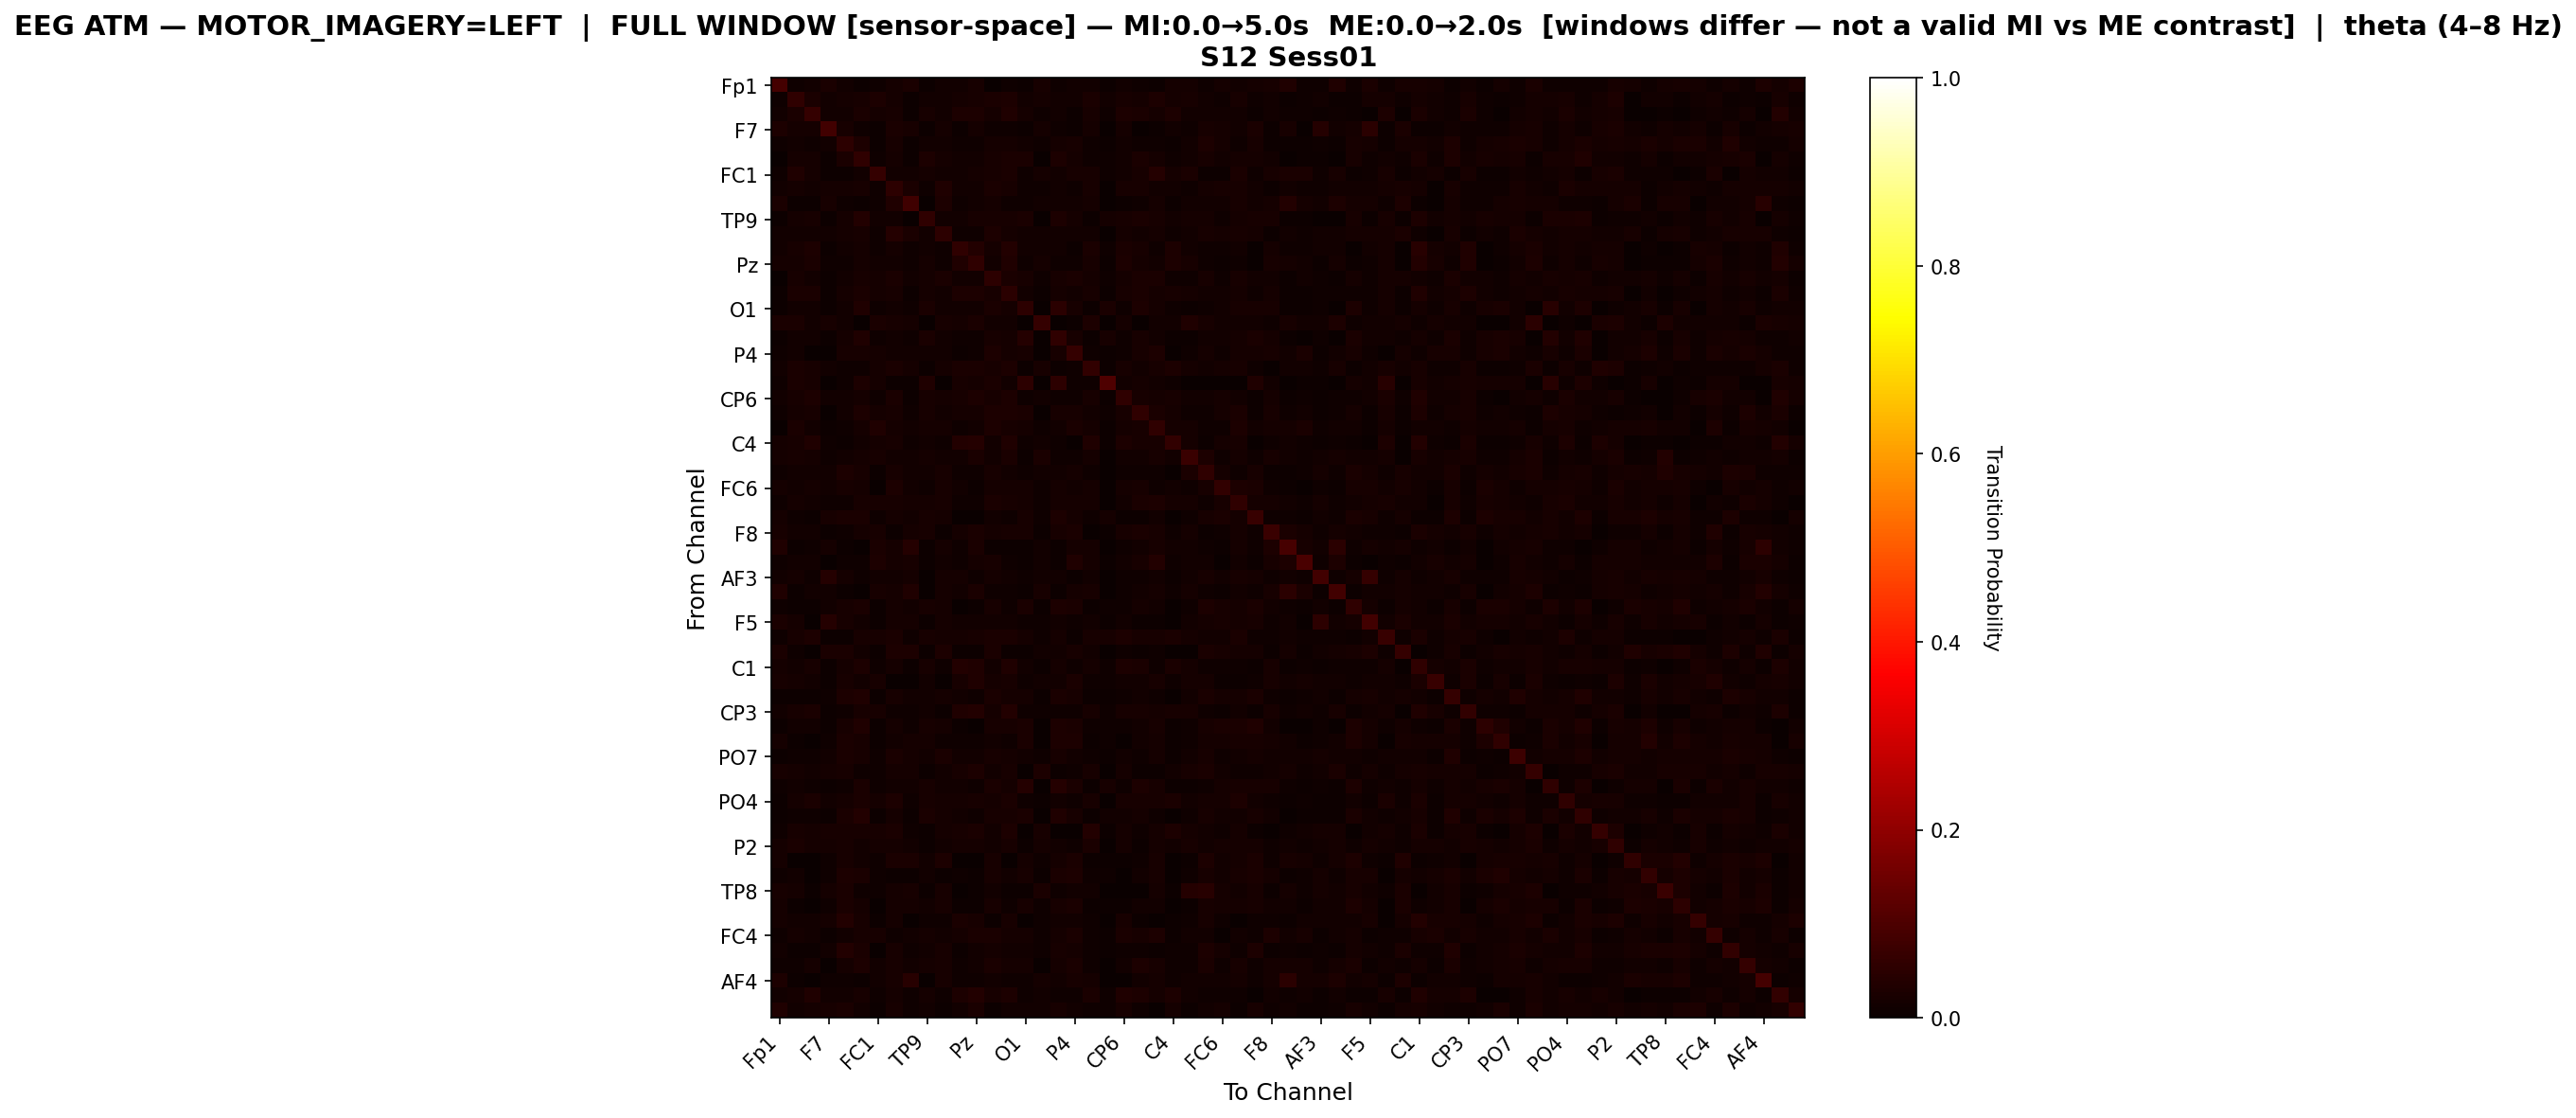

Values plotted in this chart, from the file beside it:
, Fp1, Fz, F3, F7, FT9, FC5, FC1, C3, T7, TP9, CP5, CP1, Pz, P3, P7, O1, Oz, O2, P4, P8, TP10, CP6, CP2
Fp1, 0.08621, 0.008307, 0.01281, 0.02572, 0.01361, 0.005115, 0.009621, 0.01741, 0.0252, 0.007274, 0.01323, 0.01535, 0.02323, 0.002769, 0.009996, 0.006805, 0.02009, 0.009105, 0.01239, 0.01483, 0.004271, 0.01455, 0.009902
Fz, 0.007956, 0.05842, 0.02369, 0.0131, 0.01591, 0.02128, 0.02825, 0.01931, 0.006973, 0.01529, 0.01471, 0.01913, 0.02029, 0.0244, 0.03111, 0.01403, 0.01815, 0.01417, 0.01296, 0.02512, 0.01229, 0.02043, 0.01761
F3, 0.01229, 0.02505, 0.06493, 0.01289, 0.01211, 0.02602, 0.01607, 0.01957, 0.005434, 0.01994, 0.01487, 0.0285, 0.02892, 0.01754, 0.0314, 0.01579, 0.01124, 0.01409, 0.00396, 0.02058, 0.01119, 0.02915, 0.02358
F7, 0.03047, 0.01613, 0.01574, 0.08546, 0.02146, 0.009731, 0.007785, 0.02697, 0.02335, 0.005171, 0.01807, 0.005338, 0.01585, 0.008063, 0.009175, 0.00506, 0.01885, 0.008285, 0.004337, 0.01896, 0.000278, 0.01946, 0.0006673
FT9, 0.01107, 0.0135, 0.01011, 0.0148, 0.05429, 0.03018, 0.004883, 0.02022, 0.006459, 0.01365, 0.01561, 0.01065, 0.01111, 0.01657, 0.01911, 0.01257, 0.007959, 0.01884, 0.01976, 0.009151, 0.004114, 0.01296, 0.01115
FC5, 0.003609, 0.01629, 0.01928, 0.006118, 0.02705, 0.05726, 0.01, 0.01832, 0.005396, 0.02757, 0.01619, 0.01382, 0.01402, 0.02217, 0.02478, 0.02578, 0.0004812, 0.02832, 0.01839, 0.008112, 0.01103, 0.01402, 0.02478
FC1, 0.01089, 0.03274, 0.01811, 0.007315, 0.006589, 0.01525, 0.06438, 0.01437, 0.01173, 0.01696, 0.01235, 0.01214, 0.01759, 0.02314, 0.02542, 0.009857, 0.01914, 0.01266, 0.0222, 0.02101, 0.01074, 0.01287, 0.02132
C3, 0.01317, 0.01567, 0.01549, 0.01757, 0.01906, 0.01964, 0.01018, 0.05368, 0.02568, 0.01073, 0.03477, 0.01506, 0.01342, 0.02357, 0.0228, 0.01018, 0.01142, 0.01182, 0.01153, 0.02047, 0.001455, 0.01978, 0.01957
T7, 0.02548, 0.007355, 0.005552, 0.01993, 0.007924, 0.007308, 0.01063, 0.03355, 0.07905, 0.003511, 0.03027, 0.008541, 0.014, 0.01637, 0.008541, 0.01115, 0.01443, 0.01291, 0.01381, 0.01647, 0.00242, 0.007735, 0.01125
TP9, 0.007226, 0.01609, 0.02022, 0.004458, 0.01652, 0.03758, 0.01534, 0.01365, 0.003472, 0.05593, 0.01309, 0.01347, 0.02032, 0.02168, 0.02243, 0.02726, 0.0007977, 0.02923, 0.01699, 0.006944, 0.01656, 0.02158, 0.02524
CP5, 0.01189, 0.01387, 0.0137, 0.01362, 0.01698, 0.01983, 0.01009, 0.0403, 0.02719, 0.01185, 0.05282, 0.008404, 0.009581, 0.02811, 0.01576, 0.01227, 0.01366, 0.01265, 0.01303, 0.01551, 0.0006303, 0.01765, 0.01437
CP1, 0.01469, 0.01993, 0.02809, 0.004424, 0.01263, 0.01852, 0.01067, 0.01893, 0.008346, 0.01309, 0.009076, 0.05778, 0.03826, 0.01742, 0.03712, 0.01231, 0.01195, 0.01186, 0.005381, 0.027, 0.01053, 0.02385, 0.02066
Pz, 0.01922, 0.01782, 0.02422, 0.01098, 0.01141, 0.01602, 0.01328, 0.0145, 0.01164, 0.01707, 0.008752, 0.0327, 0.05802, 0.01516, 0.03153, 0.01047, 0.01618, 0.01106, 0.008635, 0.02313, 0.006877, 0.02751, 0.01704
P3, 0.002126, 0.01982, 0.01391, 0.005189, 0.01557, 0.02317, 0.01614, 0.02349, 0.0125, 0.01686, 0.02414, 0.01373, 0.01423, 0.05441, 0.02404, 0.02068, 0.007892, 0.02058, 0.02609, 0.01589, 0.009585, 0.0164, 0.02422
P7, 0.007253, 0.02428, 0.02369, 0.005712, 0.01752, 0.0254, 0.01721, 0.02183, 0.006237, 0.01678, 0.01304, 0.02877, 0.02814, 0.0233, 0.04853, 0.01479, 0.007604, 0.01717, 0.01521, 0.02246, 0.005852, 0.0219, 0.02418
O1, 0.006508, 0.01415, 0.01519, 0.004068, 0.01537, 0.03412, 0.008587, 0.01279, 0.01067, 0.02639, 0.01333, 0.01202, 0.01207, 0.02594, 0.01907, 0.05419, 0.0, 0.04782, 0.02282, 0.005152, 0.02522, 0.009717, 0.02847
Oz, 0.02708, 0.02569, 0.01544, 0.0217, 0.0131, 0.0008225, 0.0236, 0.01999, 0.01949, 0.0008857, 0.0205, 0.01658, 0.02619, 0.01379, 0.01379, 0.0, 0.06472, 0.0, 0.003986, 0.02999, 0.0003163, 0.0174, 0.0
O2, 0.007627, 0.01227, 0.01203, 0.005897, 0.0195, 0.03298, 0.009435, 0.01282, 0.01077, 0.02457, 0.01203, 0.01002, 0.01105, 0.0226, 0.01926, 0.04144, 0.0, 0.0563, 0.02076, 0.004167, 0.023, 0.01018, 0.02107
P4, 0.01121, 0.01191, 0.003557, 0.003143, 0.02118, 0.02196, 0.01783, 0.0129, 0.01199, 0.01501, 0.0127, 0.004756, 0.009058, 0.02966, 0.01758, 0.02072, 0.002647, 0.02163, 0.06535, 0.008107, 0.004301, 0.008686, 0.02225
P8, 0.01416, 0.02605, 0.02047, 0.01543, 0.01085, 0.01103, 0.01861, 0.02582, 0.01566, 0.006671, 0.01688, 0.02691, 0.02723, 0.02001, 0.02932, 0.005219, 0.02142, 0.00481, 0.009076, 0.06108, 0.004266, 0.02333, 0.01493
TP10, 0.008167, 0.0257, 0.02221, 0.0006424, 0.01046, 0.03047, 0.01872, 0.004038, 0.004405, 0.03258, 0.001652, 0.02129, 0.01643, 0.02423, 0.0156, 0.05139, 0.0005506, 0.05414, 0.009452, 0.008626, 0.1042, 0.0145, 0.01826
CP6, 0.01318, 0.01987, 0.02758, 0.01528, 0.01462, 0.01777, 0.0109, 0.02364, 0.00696, 0.02009, 0.01808, 0.02294, 0.03082, 0.01961, 0.02753, 0.009367, 0.01204, 0.01121, 0.00928, 0.02246, 0.006741, 0.05726, 0.02329
CP2, 0.008657, 0.0164, 0.02083, 0.000497, 0.01189, 0.02982, 0.0169, 0.02195, 0.009858, 0.02253, 0.01392, 0.01868, 0.01798, 0.02771, 0.02858, 0.02626, 0.0, 0.02212, 0.0222, 0.01359, 0.008118, 0.02241, 0.05492
Cz, 0.003828, 0.02636, 0.01411, 0.005423, 0.008931, 0.0183, 0.03186, 0.01707, 0.01523, 0.0193, 0.01814, 0.00929, 0.01348, 0.02747, 0.02097, 0.01655, 0.009769, 0.01435, 0.02687, 0.0183, 0.005622, 0.01567, 0.02321
C4, 0.01932, 0.02069, 0.03277, 0.01169, 0.006202, 0.01553, 0.01734, 0.02245, 0.008014, 0.01559, 0.01169, 0.0359, 0.04287, 0.01427, 0.03474, 0.00955, 0.01312, 0.009056, 0.003074, 0.0348, 0.006587, 0.02854, 0.02316
T8, 0.01692, 0.02281, 0.01578, 0.008199, 0.0155, 0.01927, 0.02285, 0.01343, 0.01475, 0.01776, 0.01447, 0.01541, 0.02379, 0.01385, 0.0254, 0.006832, 0.0245, 0.008623, 0.009094, 0.01616, 0.0002827, 0.01319, 0.01315
FT10, 0.00938, 0.01173, 0.01197, 0.01456, 0.03077, 0.02268, 0.003922, 0.01985, 0.0129, 0.01423, 0.0203, 0.01035, 0.01059, 0.02199, 0.01468, 0.008693, 0.01472, 0.01205, 0.01621, 0.01075, 0.0002022, 0.01104, 0.008167
FC6, 0.01703, 0.01274, 0.01565, 0.01496, 0.02024, 0.01787, 0.003851, 0.02937, 0.01422, 0.01032, 0.02281, 0.0119, 0.00622, 0.01585, 0.01807, 0.01565, 0.01081, 0.01856, 0.01377, 0.01906, 0.0004443, 0.01807, 0.02246
FC2, 0.01052, 0.0182, 0.01215, 0.0104, 0.008533, 0.02007, 0.02137, 0.02271, 0.01698, 0.01609, 0.02105, 0.01061, 0.009143, 0.02507, 0.01963, 0.01873, 0.008289, 0.01764, 0.0167, 0.01845, 0.0004063, 0.01341, 0.02682
F4, 0.01645, 0.01074, 0.007487, 0.02099, 0.02572, 0.02407, 0.009448, 0.01863, 0.01382, 0.01983, 0.01796, 0.0007576, 0.0001337, 0.01484, 0.01074, 0.02224, 0.008601, 0.02781, 0.01743, 0.008156, 0.01573, 0.006952, 0.006819
F8, 0.0199, 0.0124, 0.01383, 0.005506, 0.007819, 0.01684, 0.0198, 0.0062, 0.01666, 0.0211, 0.005552, 0.01698, 0.02443, 0.01925, 0.02239, 0.02068, 0.006015, 0.02105, 0.02512, 0.00384, 0.007542, 0.01985, 0.02489
Fp2, 0.03445, 0.007468, 0.0111, 0.01872, 0.005128, 0.001195, 0.02385, 0.01593, 0.04077, 0.006522, 0.01683, 0.009608, 0.02405, 0.006422, 0.006074, 0.005924, 0.01553, 0.005825, 0.01663, 0.01593, 0.0, 0.007866, 0.01289
AF7, 0.01009, 0.0134, 0.01321, 0.003732, 0.009972, 0.008871, 0.03077, 0.01762, 0.02056, 0.006485, 0.01407, 0.01126, 0.01854, 0.02178, 0.01168, 0.006913, 0.01401, 0.004955, 0.03499, 0.01835, 0.004955, 0.01334, 0.02098
AF3, 0.01245, 0.01815, 0.00832, 0.04177, 0.01625, 0.01122, 0.01245, 0.01541, 0.01575, 0.00134, 0.01675, 0.01619, 0.01128, 0.01742, 0.01541, 0.01016, 0.01279, 0.01296, 0.007315, 0.01229, 0.003574, 0.007929, 0.008767
AFz, 0.03506, 0.007259, 0.01292, 0.01344, 0.007002, 0.002008, 0.01987, 0.01766, 0.03295, 0.002574, 0.01817, 0.01344, 0.0242, 0.009988, 0.01164, 0.003913, 0.02198, 0.004582, 0.01745, 0.02214, 0.0002059, 0.01035, 0.01385
F1, 0.01036, 0.00681, 0.006381, 0.01341, 0.023, 0.02501, 0.004882, 0.01795, 0.01443, 0.02017, 0.01902, 0.00364, 0.00591, 0.02, 0.01062, 0.02681, 0.005354, 0.02904, 0.02407, 0.005268, 0.008394, 0.00848, 0.01666
F5, 0.02392, 0.01868, 0.003709, 0.04005, 0.0198, 0.01252, 0.007232, 0.01641, 0.01632, 0.005795, 0.01729, 0.01363, 0.01247, 0.01344, 0.01377, 0.00853, 0.0114, 0.01423, 0.009364, 0.01252, 0.006954, 0.01358, 0.007
FT7, 0.01029, 0.02053, 0.03029, 0.004568, 0.006346, 0.01971, 0.02015, 0.02481, 0.01067, 0.02279, 0.01928, 0.01938, 0.02178, 0.02452, 0.02707, 0.0176, 0.01029, 0.01837, 0.004423, 0.02178, 0.02289, 0.02976, 0.02332
FC3, 0.02447, 0.008697, 0.002408, 0.02383, 0.02368, 0.01179, 0.006289, 0.02835, 0.02973, 0.005749, 0.02987, 0.00398, 0.004422, 0.02358, 0.006191, 0.007321, 0.01459, 0.01425, 0.02044, 0.01297, 0.0, 0.009679, 0.006436
C1, 0.01614, 0.01436, 0.02086, 0.005233, 0.01796, 0.0281, 0.008425, 0.01885, 0.004788, 0.02171, 0.01013, 0.03518, 0.03389, 0.01414, 0.0344, 0.01459, 0.006235, 0.01596, 0.009761, 0.01863, 0.008944, 0.02984, 0.02579
C5, 0.02228, 0.0176, 0.01551, 0.00715, 0.01969, 0.01392, 0.02035, 0.0, 0.00121, 0.01546, 0.0, 0.02178, 0.03174, 0.01601, 0.0214, 0.01111, 0.01535, 0.01227, 0.0264, 0.01078, 0.00814, 0.01529, 0.01205
TP7, 0.005328, 0.007325, 0.007436, 0.008657, 0.02912, 0.03163, 0.005143, 0.02076, 0.01262, 0.01321, 0.01809, 0.01191, 0.009397, 0.02431, 0.01868, 0.01746, 0.007066, 0.0246, 0.02031, 0.007399, 0.006179, 0.01025, 0.01513
CP3, 0.01179, 0.0215, 0.02595, 0.007712, 0.0108, 0.02046, 0.01991, 0.01048, 0.008891, 0.01474, 0.006623, 0.0347, 0.03656, 0.01828, 0.03529, 0.01143, 0.01089, 0.01134, 0.01152, 0.02236, 0.00998, 0.02105, 0.02304
P1, 0.006925, 0.01272, 0.01216, 0.007695, 0.02134, 0.03222, 0.007643, 0.0157, 0.01011, 0.02242, 0.01872, 0.004206, 0.003129, 0.02088, 0.0198, 0.0257, 0.0005643, 0.02986, 0.02575, 0.008259, 0.01011, 0.008362, 0.01195
P5, 0.0175, 0.007797, 0.003713, 0.008354, 0.02413, 0.02242, 0.005894, 0.0123, 0.01694, 0.01652, 0.01123, 0.009096, 0.008447, 0.01304, 0.01118, 0.02599, 0.000789, 0.02771, 0.02966, 0.005105, 0.009282, 0.003342, 0.01346
PO7, 0.007225, 0.00991, 0.01161, 0.01177, 0.02452, 0.02337, 0.01161, 0.02547, 0.01702, 0.01473, 0.02432, 0.01354, 0.01378, 0.02033, 0.01615, 0.01212, 0.009081, 0.02215, 0.01303, 0.009831, 0.007028, 0.0126, 0.008489
PO3, 0.01982, 0.01581, 0.01459, 0.01617, 0.02168, 0.008956, 0.008997, 0.01698, 0.01625, 0.004539, 0.01556, 0.02326, 0.0306, 0.01443, 0.02148, 0.002188, 0.02958, 0.003972, 0.00843, 0.02261, 0.0005268, 0.01743, 0.006363
POz, 0.009987, 0.01515, 0.01171, 0.006113, 0.01149, 0.02686, 0.01119, 0.01339, 0.01537, 0.02182, 0.01386, 0.01382, 0.01171, 0.02479, 0.01799, 0.04089, 0.0, 0.04085, 0.02402, 0.004649, 0.02092, 0.01111, 0.02893
PO4, 0.007703, 0.01887, 0.02499, 0.01335, 0.01755, 0.02662, 0.01579, 0.0282, 0.009372, 0.02187, 0.01656, 0.01784, 0.01981, 0.01887, 0.02675, 0.0116, 0.005991, 0.01309, 0.008602, 0.0202, 0.003595, 0.02341, 0.02123
PO8, 0.007043, 0.00934, 0.009991, 0.006125, 0.02634, 0.03763, 0.00555, 0.01654, 0.007656, 0.02435, 0.017, 0.0119, 0.01141, 0.02144, 0.02102, 0.02362, 0.0009953, 0.03323, 0.02239, 0.007388, 0.0119, 0.01313, 0.01608
P6, 0.01041, 0.02311, 0.01916, 0.0199, 0.02161, 0.01969, 0.02076, 0.02513, 0.008058, 0.007097, 0.01745, 0.02279, 0.027, 0.01446, 0.02892, 0.0002668, 0.02177, 0.003362, 0.003895, 0.03821, 0.004216, 0.01788, 0.01067
P2, 0.01616, 0.02443, 0.01943, 0.01839, 0.0212, 0.0135, 0.01935, 0.01823, 0.01277, 0.007348, 0.01389, 0.0165, 0.0175, 0.01235, 0.02297, 0.006847, 0.01854, 0.01285, 0.01096, 0.02358, 0.0001923, 0.01785, 0.005232
CPz, 0.01905, 0.002421, 0.003421, 0.01147, 0.02242, 0.01353, 0.008, 0.02353, 0.02705, 0.0121, 0.02874, 0.0, 0.0, 0.02179, 0.003579, 0.016, 0.01032, 0.01921, 0.02426, 0.004684, 0.004526, 0.005316, 0.01079
CP4, 0.00962, 0.01251, 0.002895, 0.008003, 0.02869, 0.02422, 0.009067, 0.007279, 0.0063, 0.01354, 0.007662, 0.008428, 0.005321, 0.01996, 0.01447, 0.0203, 0.004512, 0.0235, 0.03048, 0.008301, 0.009067, 0.002767, 0.01192
TP8, 0.02054, 0.01577, 0.00524, 0.01645, 0.02537, 0.00856, 0.01001, 0.01722, 0.02267, 0.00747, 0.02127, 0.003372, 0.006122, 0.01302, 0.005499, 0.00581, 0.02443, 0.008819, 0.01313, 0.01453, 0.0, 0.003424, 0.002179
C6, 0.01734, 0.004873, 0.002315, 0.009381, 0.02469, 0.01836, 0.002924, 0.01779, 0.01706, 0.01226, 0.02047, 0.006214, 0.005117, 0.02116, 0.009219, 0.02059, 0.009138, 0.02307, 0.02668, 0.00662, 0.004873, 0.007635, 0.01503
C2, 0.01913, 0.01425, 0.0121, 0.0161, 0.03676, 0.02112, 0.005127, 0.01748, 0.003897, 0.008665, 0.01031, 0.02353, 0.02107, 0.006614, 0.02051, 0.003692, 0.01005, 0.01246, 0.01343, 0.01113, 0.003435, 0.02307, 0.005999
FC4, 0.009105, 0.01594, 0.01248, 0.005044, 0.01398, 0.02022, 0.02056, 0.01146, 0.01274, 0.01791, 0.01274, 0.01582, 0.02565, 0.02398, 0.01928, 0.0174, 0.009319, 0.01812, 0.02702, 0.008549, 0.007609, 0.02479, 0.01988
FT8, 0.01476, 0.005345, 0.00772, 0.01472, 0.0383, 0.02626, 0.002163, 0.02151, 0.0112, 0.01217, 0.02091, 0.004751, 0.01183, 0.01692, 0.01239, 0.01362, 0.009247, 0.02227, 0.0193, 0.008144, 0.006999, 0.01137, 0.008908
F6, 0.007994, 0.008195, 0.01571, 0.003415, 0.01567, 0.0292, 0.01209, 0.02057, 0.01426, 0.01695, 0.02157, 0.01065, 0.01506, 0.02523, 0.01667, 0.01936, 0.003093, 0.01912, 0.02426, 0.009521, 0.000241, 0.01298, 0.02788
... 3 more rows
